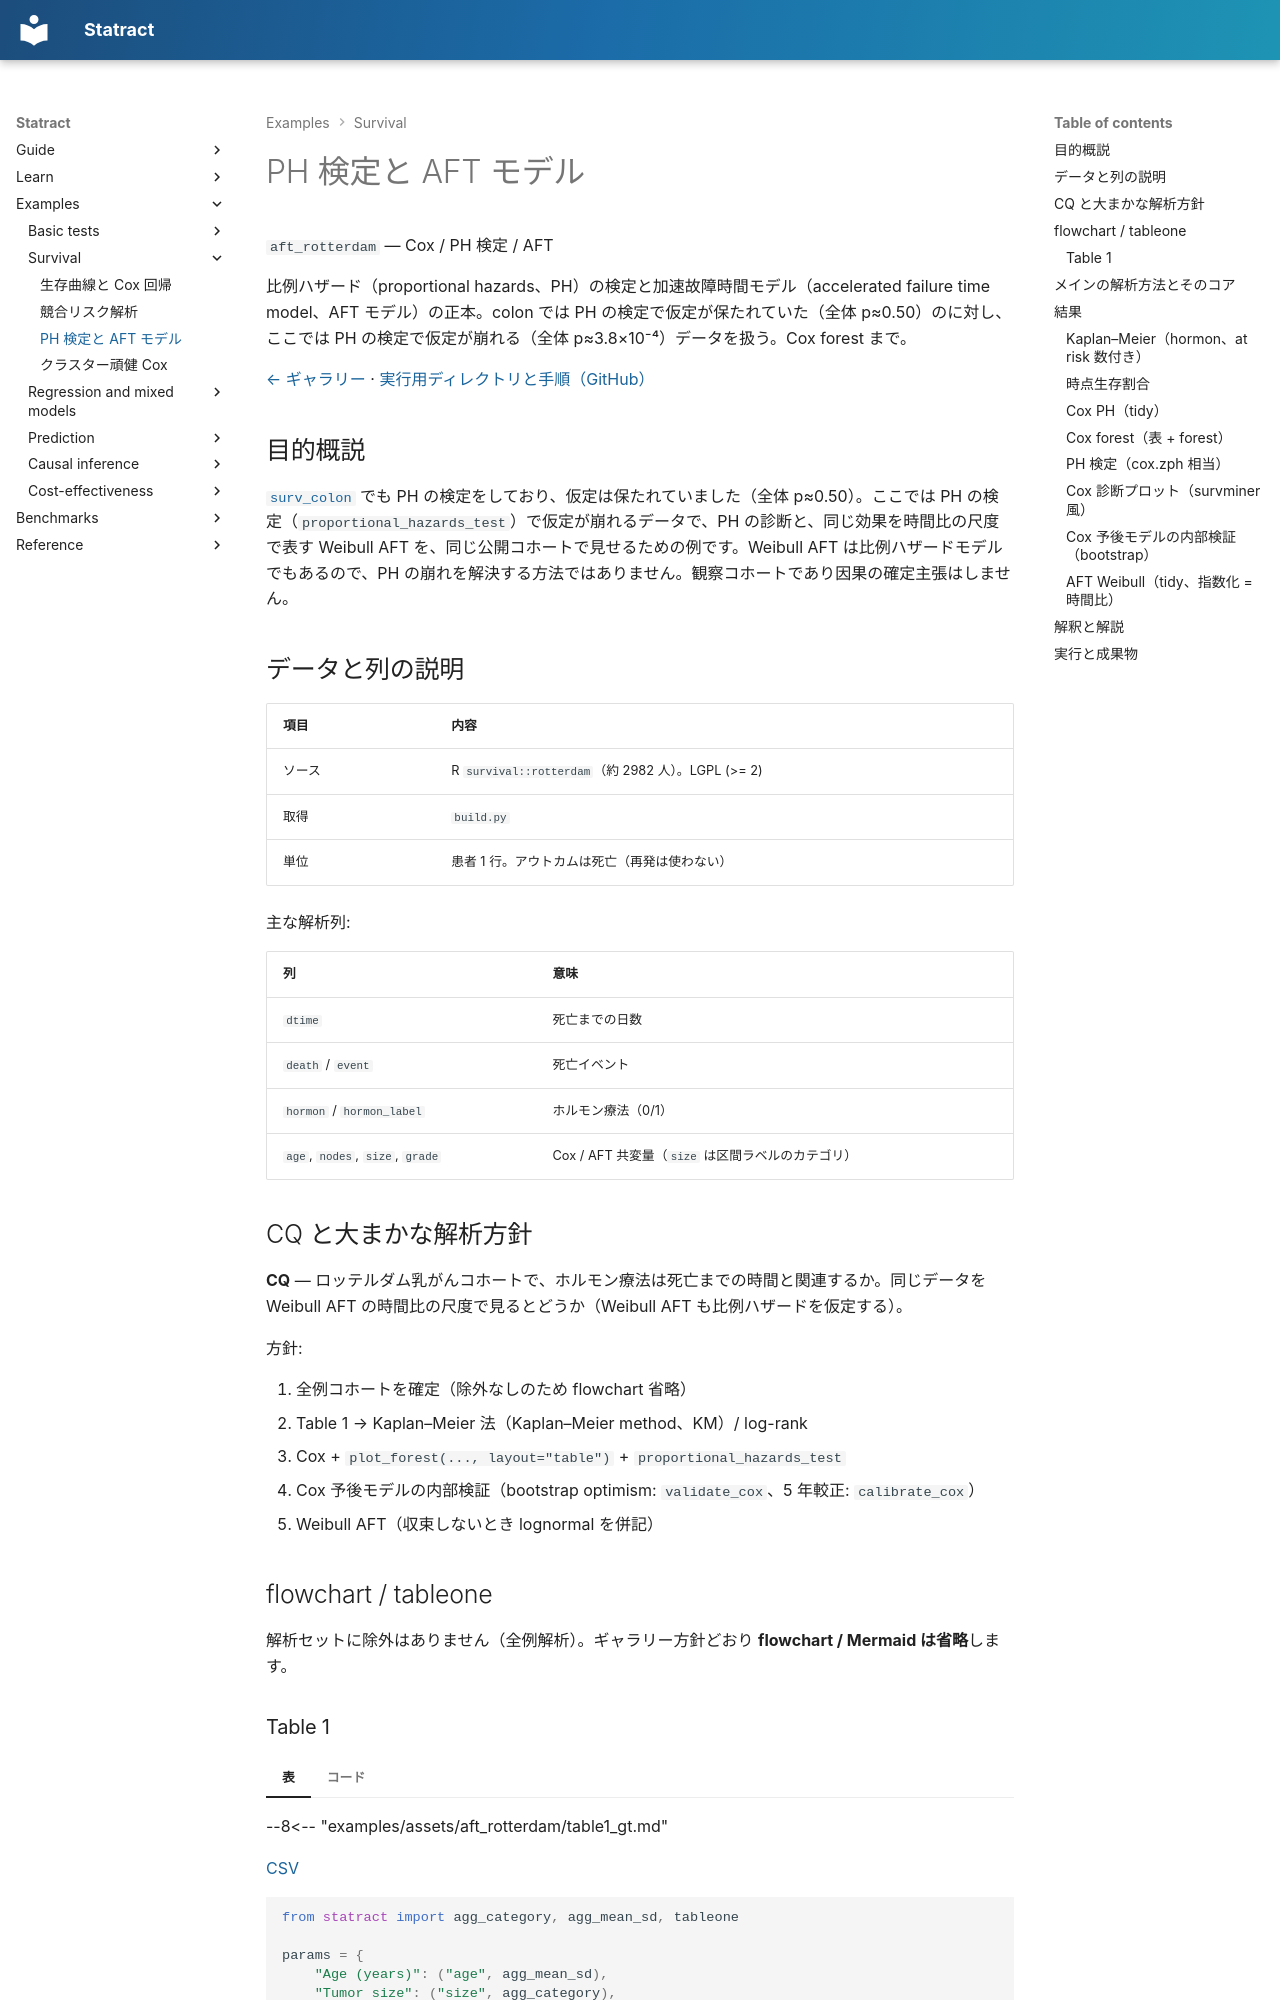

repository: mizuy/statract · page: examples/aft_rotterdam/index.html · generator: mkdocs

# PH 検定と AFT モデル

`aft_rotterdam` — Cox / PH 検定 / AFT

比例ハザード（proportional hazards、PH）の検定と加速故障時間モデル（accelerated failure time model、AFT モデル）の正本。colon では PH の検定で仮定が保たれていた（全体 p≈0.50）のに対し、ここでは PH の検定で仮定が崩れる（全体 p≈3.8×10⁻⁴）データを扱う。Cox forest まで。

[← ギャラリー](index.md) · [実行用ディレクトリと手順（GitHub）](https://github.com/mizuy/statract/tree/main/examples/aft_rotterdam)

## 目的概説

[`surv_colon`](surv_colon.md) でも PH の検定をしており、仮定は保たれていました（全体 p≈0.50）。ここでは PH の検定（`proportional_hazards_test`）で仮定が崩れるデータで、PH の診断と、同じ効果を時間比の尺度で表す Weibull AFT を、同じ公開コホートで見せるための例です。Weibull AFT は比例ハザードモデルでもあるので、PH の崩れを解決する方法ではありません。観察コホートであり因果の確定主張はしません。

## データと列の説明

| 項目 | 内容 |
|------|------|
| ソース | R `survival::rotterdam`（約 2982 人）。LGPL (>= 2) |
| 取得 | `build.py` |
| 単位 | 患者 1 行。アウトカムは死亡（再発は使わない） |

主な解析列:

| 列 | 意味 |
|----|------|
| `dtime` | 死亡までの日数 |
| `death` / `event` | 死亡イベント |
| `hormon` / `hormon_label` | ホルモン療法（0/1） |
| `age`, `nodes`, `size`, `grade` | Cox / AFT 共変量（`size` は区間ラベルのカテゴリ） |

## CQ と大まかな解析方針

**CQ** — ロッテルダム乳がんコホートで、ホルモン療法は死亡までの時間と関連するか。同じデータを Weibull AFT の時間比の尺度で見るとどうか（Weibull AFT も比例ハザードを仮定する）。

方針:

1. 全例コホートを確定（除外なしのため flowchart 省略）
2. Table 1 → Kaplan–Meier 法（Kaplan–Meier method、KM）/ log-rank
3. Cox + `plot_forest(..., layout="table")` + `proportional_hazards_test`
4. Cox 予後モデルの内部検証（bootstrap optimism: `validate_cox`、5 年較正: `calibrate_cox`）
5. Weibull AFT（収束しないとき lognormal を併記）

## flowchart / tableone

解析セットに除外はありません（全例解析）。ギャラリー方針どおり **flowchart / Mermaid は省略**します。
